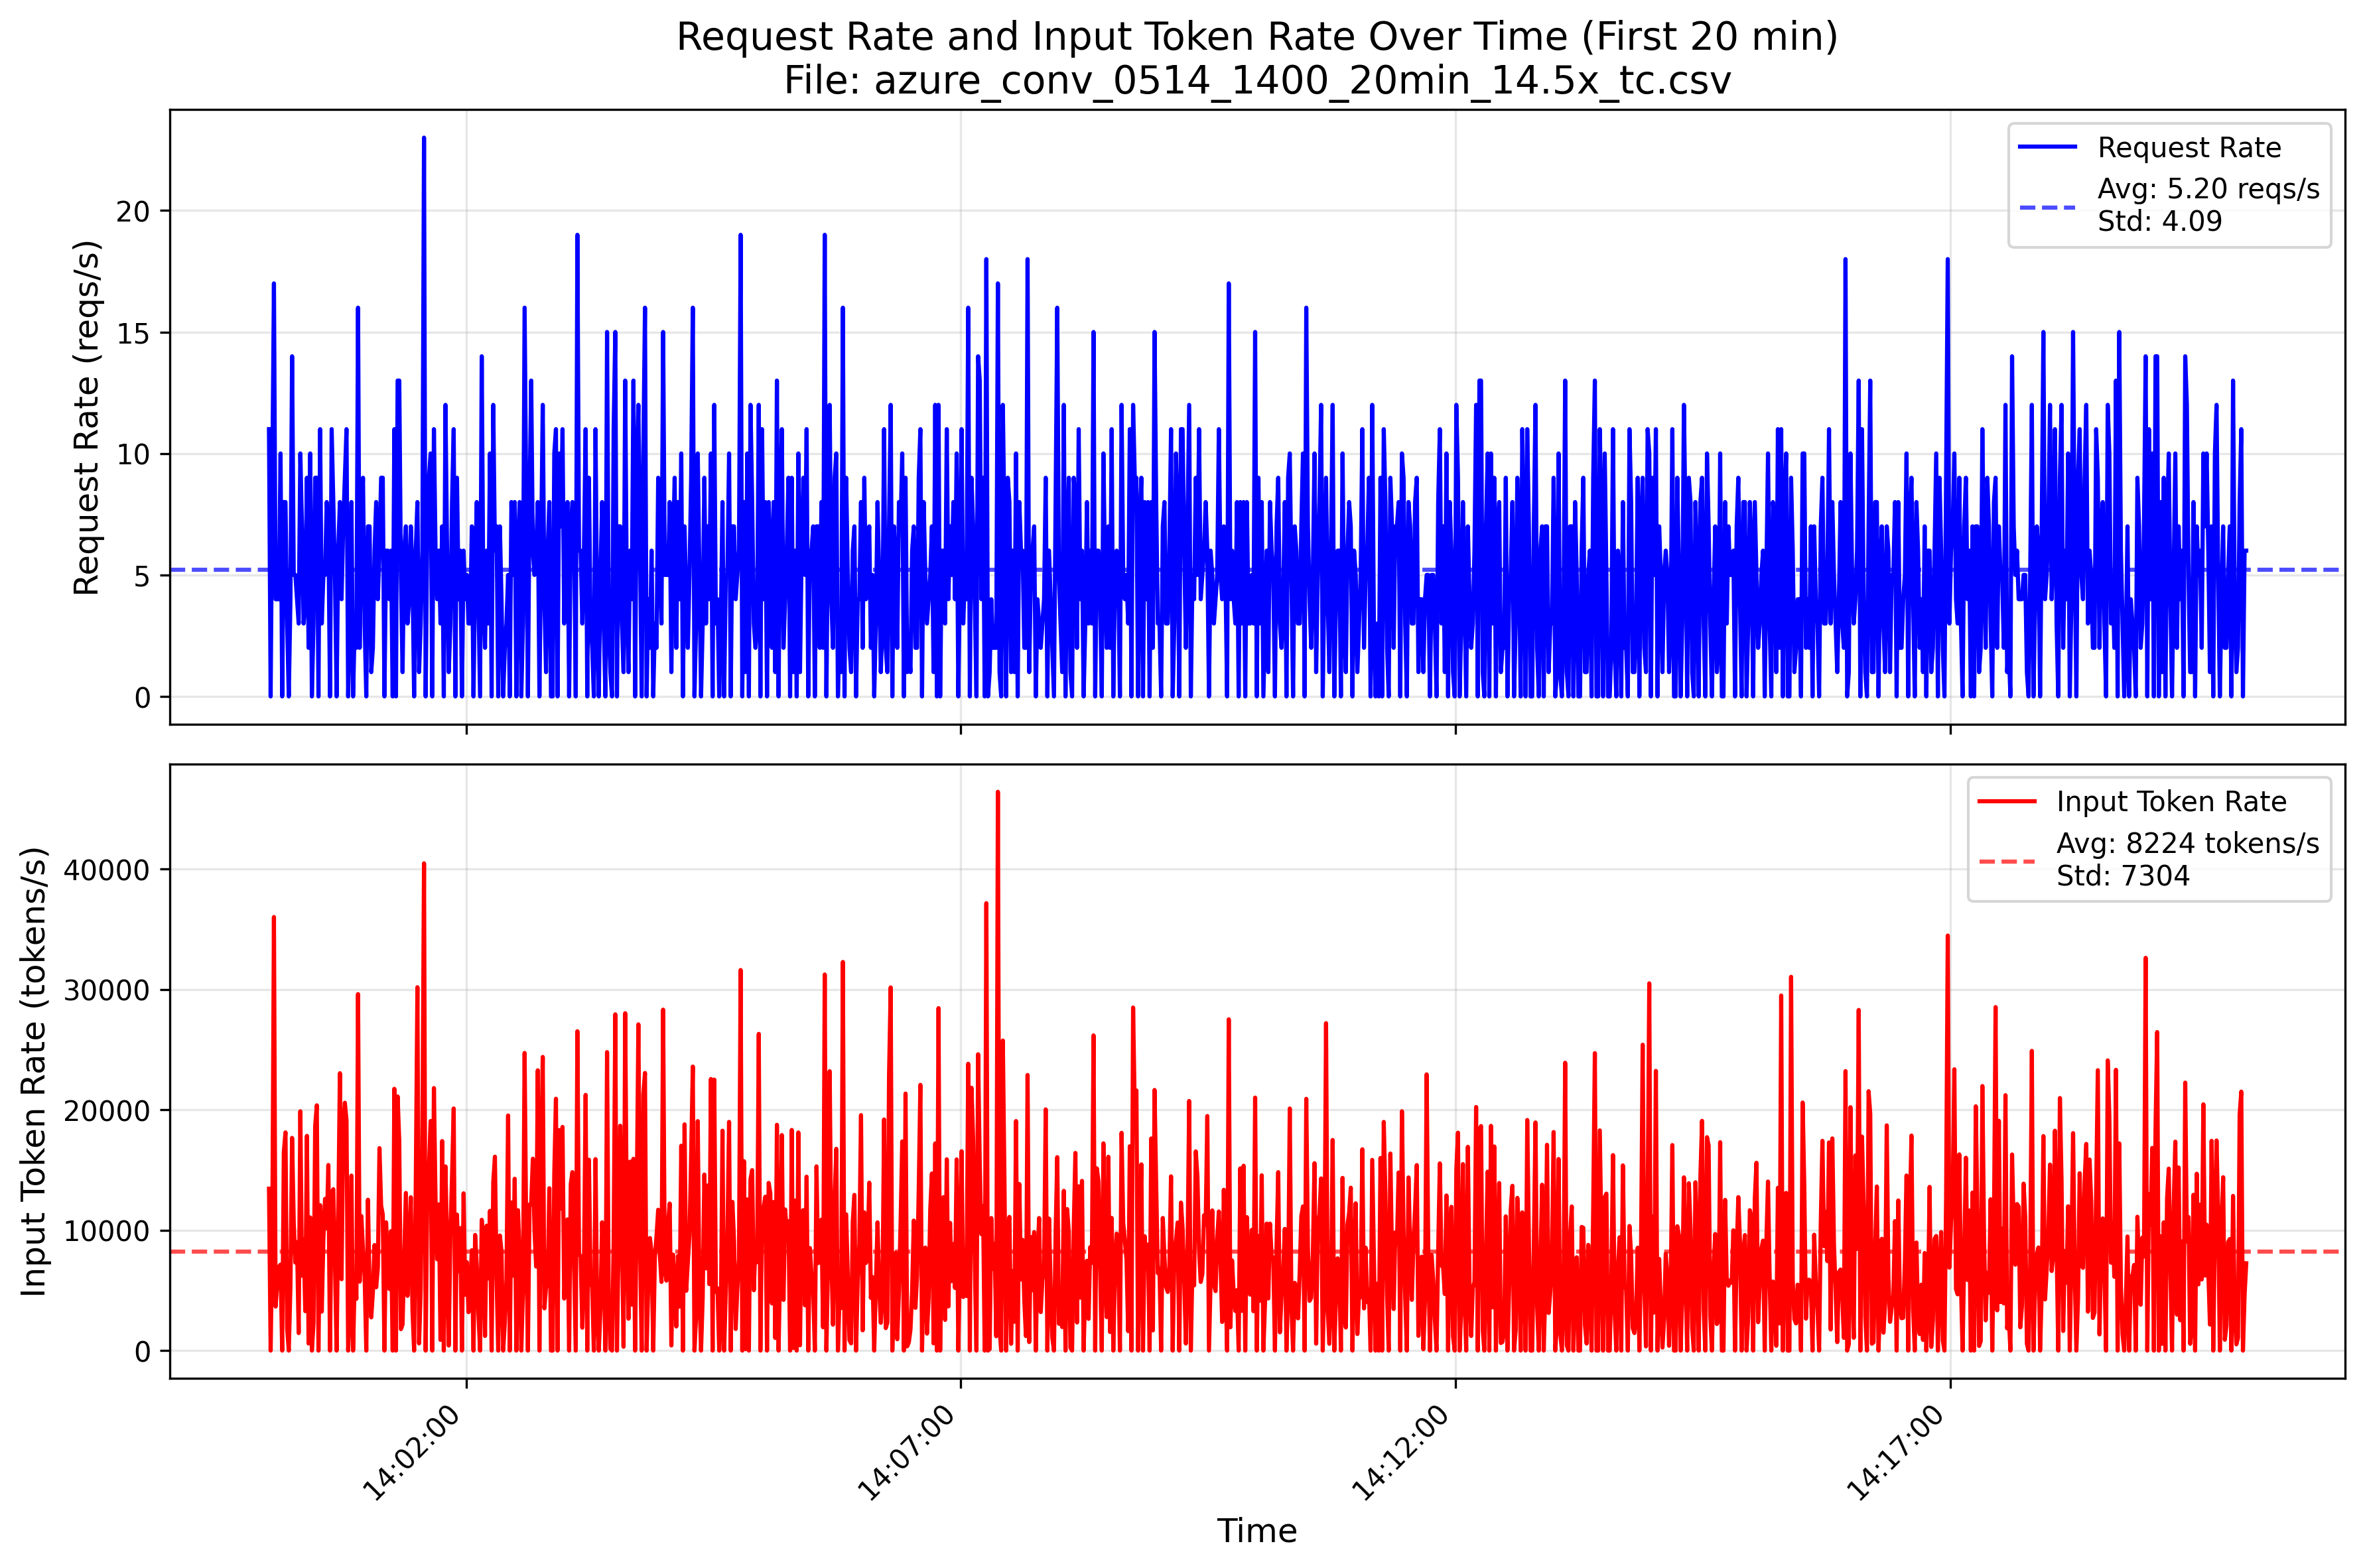

The data file committed next to this chart (first rows):
TIMESTAMP, ContextTokens, GeneratedTokens
2024-05-14 14:00:00.001172+00:00, 1661, 80
2024-05-14 14:00:00.313864500+00:00, 208, 3
2024-05-14 14:00:00.325145500+00:00, 419, 9
2024-05-14 14:00:00.328596500+00:00, 2115, 50
2024-05-14 14:00:00.330177+00:00, 53, 53
2024-05-14 14:00:00.340544500+00:00, 1840, 11
2024-05-14 14:00:00.340791+00:00, 2951, 195
2024-05-14 14:00:00.716689+00:00, 621, 34
2024-05-14 14:00:00.733639500+00:00, 262, 42
2024-05-14 14:00:00.795163+00:00, 617, 36
2024-05-14 14:00:00.799339+00:00, 2699, 425
2024-05-14 14:00:02.179492500+00:00, 2533, 13
2024-05-14 14:00:02.194123+00:00, 275, 106
2024-05-14 14:00:02.236579+00:00, 240, 52
2024-05-14 14:00:02.239450+00:00, 2049, 180
2024-05-14 14:00:02.251760500+00:00, 832, 10
2024-05-14 14:00:02.254674999+00:00, 1358, 450
2024-05-14 14:00:02.354406+00:00, 234, 55
2024-05-14 14:00:02.778429500+00:00, 349, 8
2024-05-14 14:00:02.849595500+00:00, 1702, 3
2024-05-14 14:00:03.684984+00:00, 2747, 370
2024-05-14 14:00:03.695105+00:00, 5349, 3
2024-05-14 14:00:03.697976+00:00, 1834, 17
2024-05-14 14:00:03.700441+00:00, 3495, 576
2024-05-14 14:00:03.702239+00:00, 558, 17
2024-05-14 14:00:03.752438+00:00, 289, 52
2024-05-14 14:00:03.764966+00:00, 310, 46
2024-05-14 14:00:03.770563+00:00, 1865, 3
2024-05-14 14:00:03.775188500+00:00, 624, 7
2024-05-14 14:00:03.778480+00:00, 1510, 3
2024-05-14 14:00:03.780814500+00:00, 451, 6
2024-05-14 14:00:03.797228500+00:00, 5338, 770
2024-05-14 14:00:03.798098500+00:00, 1922, 10
2024-05-14 14:00:03.803391+00:00, 6394, 20
2024-05-14 14:00:03.807407500+00:00, 552, 19
2024-05-14 14:00:03.809945+00:00, 668, 37
2024-05-14 14:00:03.817108+00:00, 2105, 112
2024-05-14 14:00:04.257226500+00:00, 556, 21
2024-05-14 14:00:04.351998500+00:00, 2347, 553
2024-05-14 14:00:04.356682+00:00, 611, 33
2024-05-14 14:00:04.363091+00:00, 142, 127
2024-05-14 14:00:05.824111+00:00, 548, 19
2024-05-14 14:00:05.865943500+00:00, 2773, 208
2024-05-14 14:00:05.867814+00:00, 596, 27
2024-05-14 14:00:05.991528+00:00, 1630, 72
2024-05-14 14:00:06.419191+00:00, 1822, 3
2024-05-14 14:00:06.422047500+00:00, 1235, 200
2024-05-14 14:00:06.427340+00:00, 1338, 51
2024-05-14 14:00:06.464880500+00:00, 2568, 31
2024-05-14 14:00:07.278359500+00:00, 2468, 250
2024-05-14 14:00:07.287074+00:00, 244, 54
2024-05-14 14:00:07.304909+00:00, 377, 8
2024-05-14 14:00:07.336272500+00:00, 115, 45
2024-05-14 14:00:07.340593500+00:00, 1829, 219
2024-05-14 14:00:07.346785+00:00, 131, 51
2024-05-14 14:00:07.348380+00:00, 706, 20
2024-05-14 14:00:07.898727500+00:00, 266, 48
2024-05-14 14:00:07.899307500+00:00, 376, 50
2024-05-14 14:00:07.943286+00:00, 626, 9
2024-05-14 14:00:09.417515500+00:00, 581, 10
... 89,557 more rows
